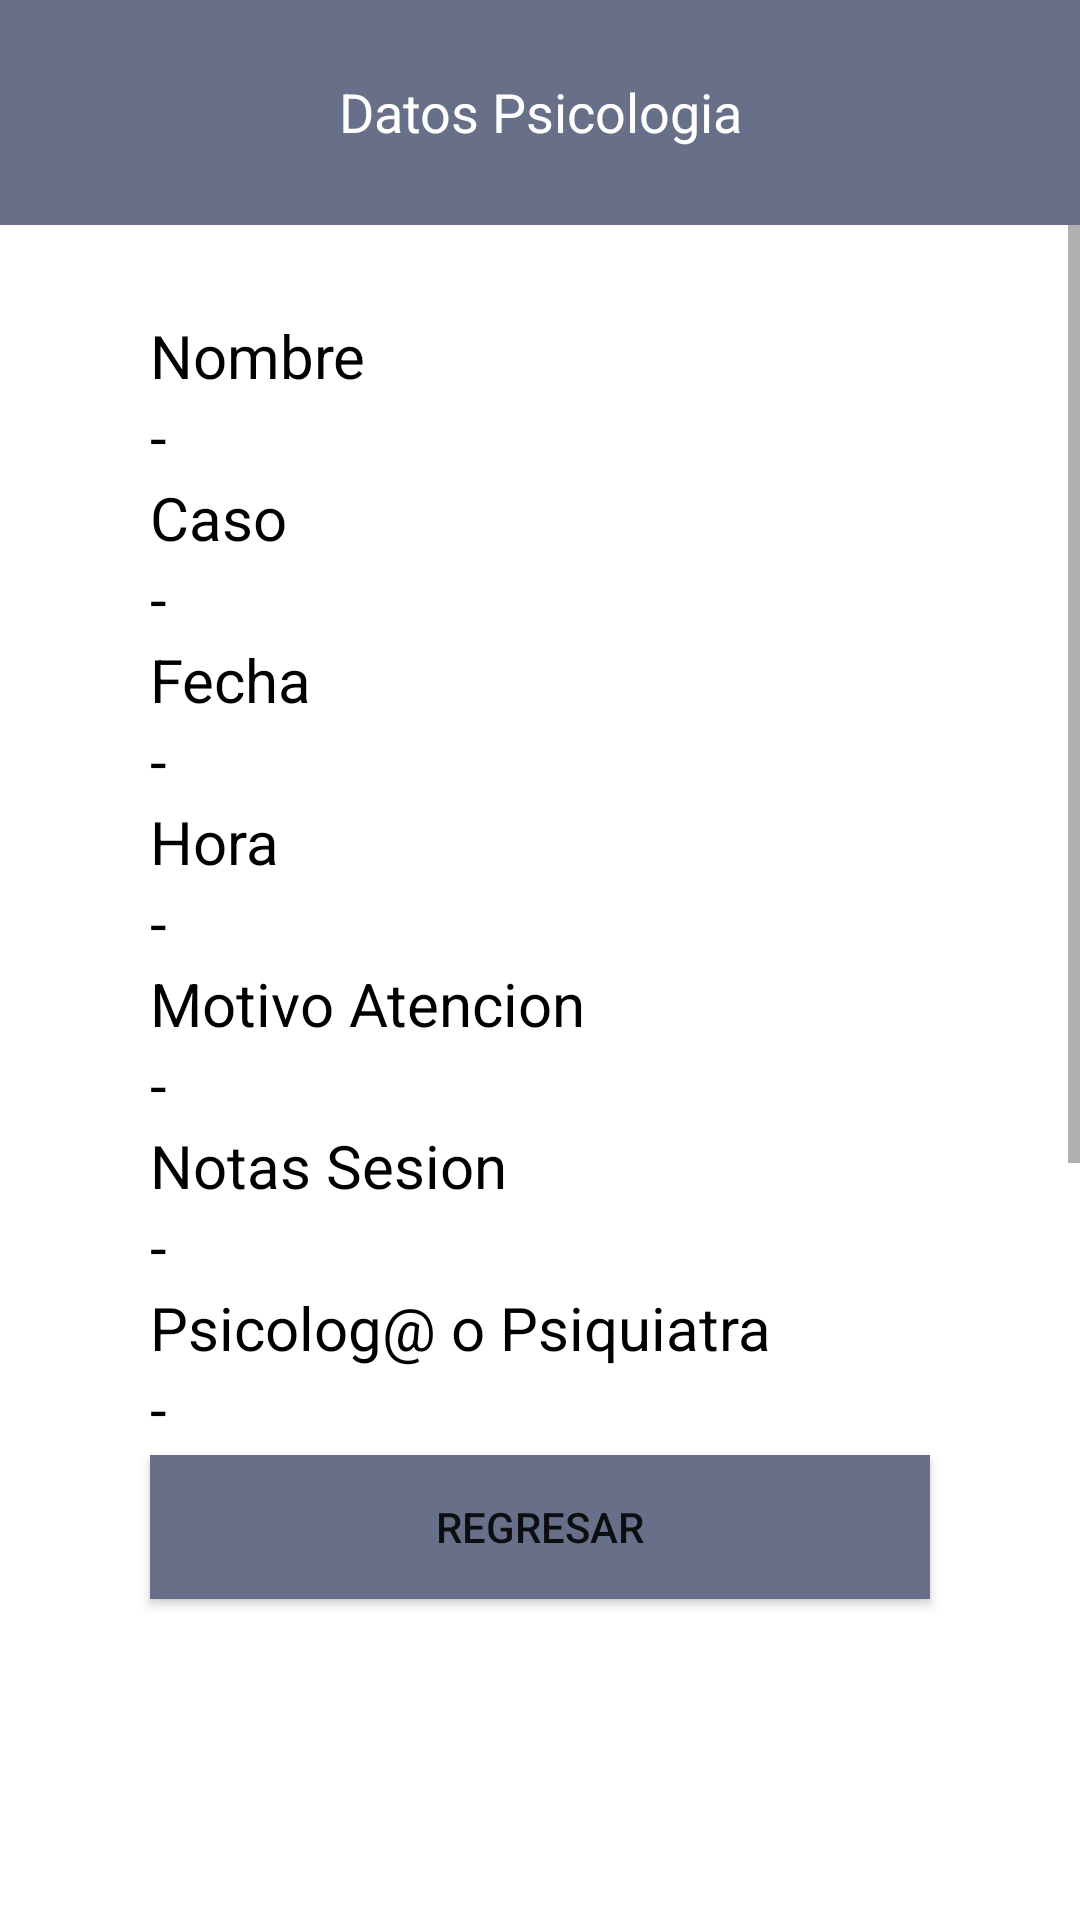

Produce the Android XML layout that renders to this screen, including the resource entries it uses.
<!-- AndroidManifest.xml: application theme Theme.DIF -->
<!-- res/layout/activity_mostrar_datos_psicologicos.xml -->
<?xml version="1.0" encoding="utf-8"?>
<RelativeLayout xmlns:android="http://schemas.android.com/apk/res/android"
    xmlns:app="http://schemas.android.com/apk/res-auto"
    xmlns:tools="http://schemas.android.com/tools"
    android:layout_width="match_parent"
    android:layout_height="match_parent"
    tools:context=".MostrarDatosPsicologicos">

    <TextView
        android:id="@+id/text1"
        android:layout_width="match_parent"
        android:layout_height="75dp"
        android:background="#687089"
        android:paddingTop="25dp"
        android:text="Datos Psicologia"
        android:textAlignment="center"
        android:textColor="#FFFFFF"
        android:textSize="18sp" />

    <ScrollView
        android:id="@+id/info"
        android:layout_width="match_parent"
        android:layout_height="400dp"
        android:layout_marginTop="75dp">

        <LinearLayout
            android:layout_width="match_parent"
            android:layout_height="wrap_content"
            android:orientation="vertical"
            android:paddingTop="30dp"
            android:paddingBottom="50dp">
            
            <TextView
                android:layout_width="match_parent"
                android:layout_height="wrap_content"
                android:paddingLeft="50dp"
                android:text="Nombre"
                android:textColor="#000000"
                android:textSize="20sp" />

            <TextView
                android:id="@+id/beneFullName"
                android:layout_width="match_parent"
                android:layout_height="wrap_content"
                android:paddingLeft="50dp"
                android:text="-"
                android:textColor="#000000"
                android:textSize="20sp" />

            <TextView
                android:layout_width="match_parent"
                android:layout_height="wrap_content"
                android:paddingLeft="50dp"
                android:text="Caso"
                android:textColor="#000000"
                android:textSize="20sp" />

            <TextView
                android:id="@+id/Medico_Caso"
                android:layout_width="match_parent"
                android:layout_height="wrap_content"
                android:paddingLeft="50dp"
                android:text="-"
                android:textColor="#000000"
                android:textSize="20sp" />

            <TextView
                android:layout_width="match_parent"
                android:layout_height="wrap_content"
                android:paddingLeft="50dp"
                android:text="Fecha"
                android:textColor="#000000"
                android:textSize="20sp" />

            <TextView
                android:id="@+id/Psico_Fecha"
                android:layout_width="match_parent"
                android:layout_height="wrap_content"
                android:paddingLeft="50dp"
                android:text="-"
                android:textColor="#000000"
                android:textSize="20sp" />

            <TextView
                android:layout_width="match_parent"
                android:layout_height="wrap_content"
                android:paddingLeft="50dp"
                android:text="Hora"
                android:textColor="#000000"
                android:textSize="20sp" />

            <TextView
                android:id="@+id/PsicoHora"
                android:layout_width="match_parent"
                android:layout_height="wrap_content"
                android:paddingLeft="50dp"
                android:text="-"
                android:textColor="#000000"
                android:textSize="20sp" />
            <TextView
                android:layout_width="match_parent"
                android:layout_height="wrap_content"
                android:paddingLeft="50dp"
                android:text="Motivo Atencion"
                android:textColor="#000000"
                android:textSize="20sp" />


            <TextView
                android:id="@+id/Psico_motivo"
                android:layout_width="match_parent"
                android:layout_height="wrap_content"
                android:paddingLeft="50dp"
                android:text="-"
                android:textColor="#000000"
                android:textSize="20sp" />
            <TextView
                android:layout_width="match_parent"
                android:layout_height="wrap_content"
                android:paddingLeft="50dp"
                android:text="Notas Sesion"
                android:textColor="#000000"
                android:textSize="20sp" />

            <TextView
                android:id="@+id/Psicos_Notas"
                android:layout_width="match_parent"
                android:layout_height="wrap_content"
                android:paddingLeft="50dp"
                android:text="-"
                android:textColor="#000000"
                android:textSize="20sp" />
            <TextView
                android:layout_width="match_parent"
                android:layout_height="wrap_content"
                android:paddingLeft="50dp"
                android:text="Psicolog@ o Psiquiatra"
                android:textColor="#000000"
                android:textSize="20sp" />

            <TextView
                android:id="@+id/PsicoPsicologa"
                android:layout_width="match_parent"
                android:layout_height="wrap_content"
                android:paddingLeft="50dp"
                android:text="-"
                android:textColor="#000000"
                android:textSize="20sp" />

            <TextView
                android:layout_width="match_parent"
                android:layout_height="wrap_content"
                android:paddingLeft="50dp"
                android:text="Consentimiento"
                android:textColor="#000000"
                android:textSize="20sp" />

            <TextView
                android:id="@+id/PsicoConsentimiento"
                android:layout_width="match_parent"
                android:layout_height="wrap_content"
                android:paddingLeft="50dp"
                android:text="-"
                android:textColor="#000000"
                android:textSize="20sp" />

        </LinearLayout>
    </ScrollView>
    <Button
        android:id="@+id/aceptar"
        android:layout_width="match_parent"
        android:layout_height="wrap_content"
        android:layout_below="@+id/info"
        android:layout_marginLeft="50dp"
        android:layout_marginTop="10dp"
        android:layout_marginRight="50dp"
        android:background="#687089"
        android:text="Regresar"
        app:backgroundTint="#687089" />

</RelativeLayout>
<!-- resources referenced by this layout -->
<resources>
  <style name="Theme.DIF" parent="Theme.MaterialComponents.DayNight.DarkActionBar">
          
          <item name="colorPrimary">@color/purple_500</item>
          <item name="colorPrimaryVariant">@color/purple_700</item>
          <item name="colorOnPrimary">@color/white</item>
          
          <item name="colorSecondary">@color/teal_200</item>
          <item name="colorSecondaryVariant">@color/teal_700</item>
          <item name="colorOnSecondary">@color/black</item>
          
          <item name="android:statusBarColor" tools:targetApi="l">?attr/colorPrimaryVariant</item>
          
      </style>
  <!-- not gathered from this repository: default colours our renderer supplied (Android Studio template values) -->
  <color name="purple_500">#FF6200EE</color>
  <color name="purple_700">#FF3700B3</color>
  <color name="teal_200">#FF03DAC5</color>
  <color name="teal_700">#FF018786</color>
  <color name="black">#FF000000</color>
  <color name="white">#FFFFFFFF</color>
</resources>
